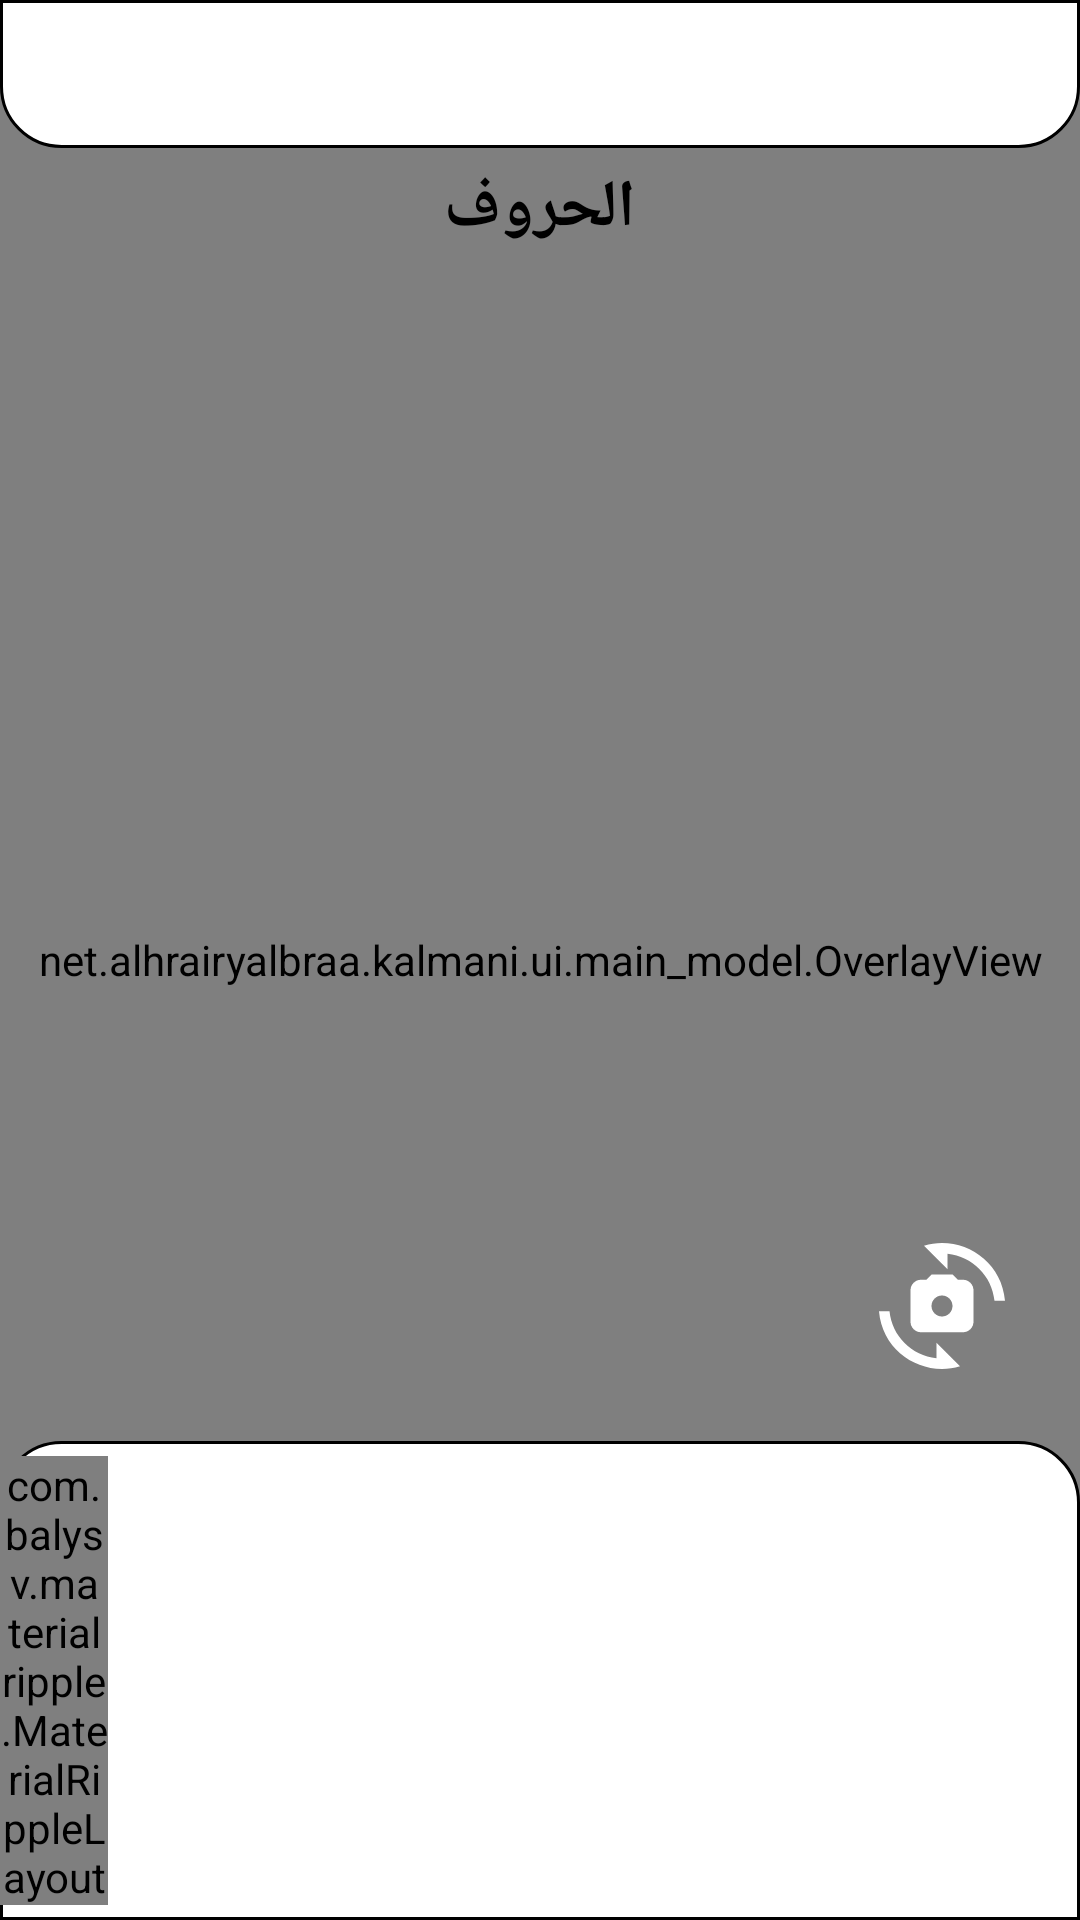

Android layout source for this screen:
<!-- AndroidManifest.xml: application theme Theme.Kalmaninet -->
<!-- res/layout/fragment_camera.xml -->
<?xml version="1.0" encoding="utf-8"?>
<RelativeLayout xmlns:android="http://schemas.android.com/apk/res/android"
    xmlns:tools="http://schemas.android.com/tools"
    android:layout_width="match_parent"
    android:layout_height="match_parent"
    xmlns:app="http://schemas.android.com/apk/res-auto"
    tools:context=".ui.main_model.CameraFragment">

    <androidx.camera.view.PreviewView
        android:id="@+id/view_finder"
        android:layout_width="match_parent"
        android:layout_height="match_parent"
        app:scaleType="fillStart" />

    <net.alhrairyalbraa.kalmani.ui.main_model.OverlayView
        android:id="@+id/overlay"
        android:layout_width="match_parent"
        android:layout_height="match_parent" />

    <ImageView
        android:id="@+id/imgSwitchCamera"
        android:layout_width="wrap_content"
        android:layout_height="wrap_content"
        android:src="@drawable/ic_flip"
        android:layout_above="@+id/ll"
        android:layout_alignParentEnd="true"
        android:layout_marginBottom="24dp"
        android:layout_marginEnd="25dp"
        android:contentDescription="@string/t10" />

    <LinearLayout
        android:background="@drawable/res_shape"
        android:paddingVertical="5dp"
        android:id="@+id/ll1"
        android:layout_width="match_parent"
        android:layout_height="wrap_content">

        <TextView
            android:layout_width="0dp"
            android:layout_weight="1"
            android:layout_height="wrap_content"
            android:id="@+id/res_ch"
            android:fontFamily="@font/tajawal"
            android:gravity="center"
            android:paddingVertical="5dp"
            android:paddingHorizontal="15dp"
            android:textColor="@color/black"
            android:textSize="22sp"
            android:textStyle="bold"/>

        <TextView
            android:layout_width="0dp"
            android:layout_weight="1"
            android:layout_height="wrap_content"
            android:id="@+id/res_acc"
            android:fontFamily="@font/tajawal"
            android:gravity="center"
            android:paddingVertical="5dp"
            android:paddingHorizontal="15dp"
            android:textColor="@color/black"
            android:textSize="22sp"
            android:textStyle="bold"/>
    </LinearLayout>

    <TextView
        android:layout_width="wrap_content"
        android:layout_height="wrap_content"
        android:fontFamily="@font/tajawal"
        android:padding="5dp"
        android:textColor="@color/black"
        android:textSize="22sp"
        android:textStyle="bold"
        android:text="@string/letters1"
        android:id="@+id/model_type"
        android:layout_below="@id/ll1"
        android:layout_centerHorizontal="true"
        />

    <LinearLayout
        android:layout_alignParentBottom="true"
        android:id="@+id/ll"
        android:layout_width="match_parent"
        android:layout_height="wrap_content"
        android:background="@drawable/result_shape"
        android:paddingVertical="5dp">

        <com.balysv.materialripple.MaterialRippleLayout
            style="@style/RippleStyle"
            android:layout_width="0dp"
            android:layout_height="wrap_content"
            android:layout_gravity="center"
            android:layout_weight="1">

            <ImageButton
                android:id="@+id/speaker_btn"
                android:layout_width="match_parent"
                android:layout_height="match_parent"
                android:background="@color/transparent"
                android:contentDescription="@string/s16"
                android:padding="3dp"
                android:src="@drawable/ic_speaker" />
        </com.balysv.materialripple.MaterialRippleLayout>

        <TextView
            android:id="@+id/result"
            android:layout_width="0dp"
            android:layout_height="wrap_content"
            android:layout_weight="9"
            android:fontFamily="@font/tajawal"
            android:gravity="start"
            android:paddingHorizontal="15dp"
            android:paddingVertical="5dp"
            android:textColor="@color/black"
            android:textSize="22sp"
            android:textStyle="bold" />

    </LinearLayout>

</RelativeLayout>
<!-- resources referenced by this layout -->
<resources>
  <color name="black">#FF000000</color>
  <!-- drawable ic_flip (drawable) -->
  <vector xmlns:android="http://schemas.android.com/apk/res/android" android:height="42dp" android:viewportHeight="39" android:viewportWidth="39" android:width="42dp">
        
      <group>
              
          <clip-path android:pathData="M0,0h39v39h-39z"/>
              
          <path android:fillColor="#ffffff" android:pathData="M26,11.375H24.375L22.75,9.75H16.25L14.625,11.375H13C11.212,11.375 9.75,12.837 9.75,14.625V24.375C9.75,26.163 11.212,27.625 13,27.625H26C27.788,27.625 29.25,26.163 29.25,24.375V14.625C29.25,12.837 27.788,11.375 26,11.375ZM19.5,22.75C17.712,22.75 16.25,21.288 16.25,19.5C16.25,17.712 17.712,16.25 19.5,16.25C21.288,16.25 22.75,17.712 22.75,19.5C22.75,21.288 21.288,22.75 19.5,22.75Z"/>
              
          <path android:fillColor="#ffffff" android:pathData="M13.926,0.829L21.206,8.109V3.315C28.876,4.079 34.986,10.189 35.75,17.859H39C37.928,4.908 25.171,-2.583 13.926,0.829ZM17.794,35.685C10.124,34.922 4.014,28.812 3.25,21.142H0C1.072,34.093 13.829,41.584 25.074,38.172L17.794,30.892V35.685Z"/>
            
      </group>
      
  </vector>
  <!-- drawable ic_speaker (drawable) -->
  <vector xmlns:android="http://schemas.android.com/apk/res/android" android:height="24dp" android:viewportHeight="24" android:viewportWidth="24" android:width="24dp">
        
      <path android:fillColor="#00000000" android:pathData="M19,6C20.5,7.5 21,10 21,12C21,14 20.5,16.5 19,18M16,9C16.5,9.5 17,10.5 17,12C17,13.5 16.5,14.5 16,15M3,10.5V13.5C3,14.605 3.5,15.5 5.5,16C7.5,16.5 9,21 12,21C14,21 14,3 12,3C9,3 7.5,7.5 5.5,8C3.5,8.5 3,9.395 3,10.5Z" android:strokeColor="#000000" android:strokeLineCap="round" android:strokeLineJoin="round" android:strokeWidth="1.5"/>
      
  </vector>
  <!-- drawable res_shape (drawable) -->
  <?xml version="1.0" encoding="utf-8"?>
  <shape xmlns:android="http://schemas.android.com/apk/res/android">
  
      <corners android:bottomRightRadius="20dp" android:bottomLeftRadius="20dp"/>
      <solid android:color="@color/white"/>
      <stroke
          android:color="@color/black"
          android:width="1dp"/>
  
  </shape>
  <!-- drawable result_shape (drawable) -->
  <?xml version="1.0" encoding="utf-8"?>
  <shape xmlns:android="http://schemas.android.com/apk/res/android">
  
      <corners android:topRightRadius="20dp" android:topLeftRadius="20dp"/>
      <solid android:color="@color/white"/>
      <stroke
          android:color="@color/black"
          android:width="1dp"/>
  
  </shape>
  <string name="letters1">الحروف</string>
  <string name="s16">ستة عشر - 16</string>
  <string name="t10">عشرة - 10</string>
  <style name="RippleStyle">
          <item name="mrl_rippleOverlay">true</item>
          <item name="mrl_rippleColor">#80201D1D</item>
          <item name="mrl_rippleAlpha">0.2</item>
      </style>
  <style name="Theme.Kalmaninet" parent="Base.Theme.Kalmaninet" />
  <color name="white">#FFFFFFFF</color>
  <style name="Base.Theme.Kalmaninet" parent="Theme.Material3.DayNight.NoActionBar">
          <item name="colorPrimary">@color/top_bar</item>
      </style>
  <color name="top_bar">#0F366F</color>
</resources>
